Run: headless pygame with SDL's dummy video driver; simulated clock (each Clock.tick advances the game by its frame time, no real sleeping); random seed 0; keys injected as events and as key.get_pressed() state; no mouse input.
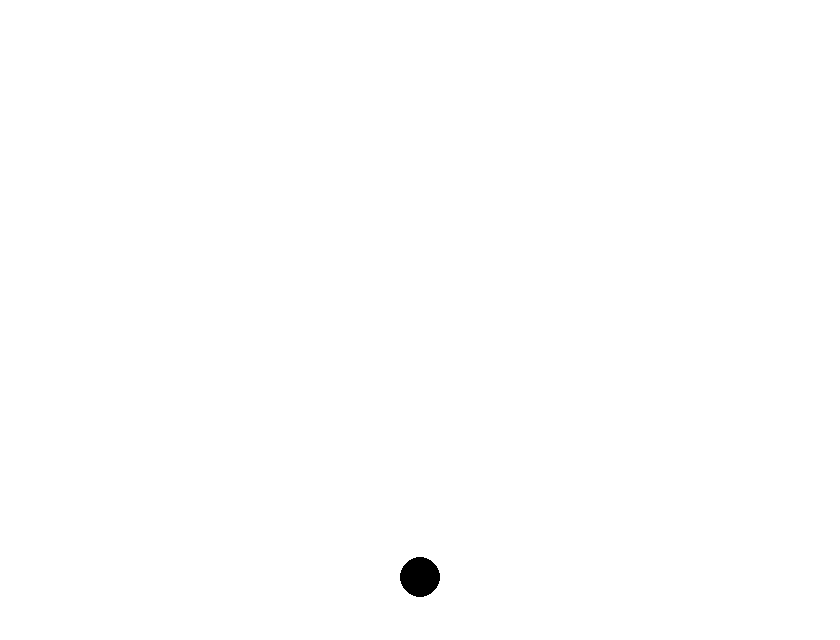
Frame 1 of 4 · flips 1–60 · no input
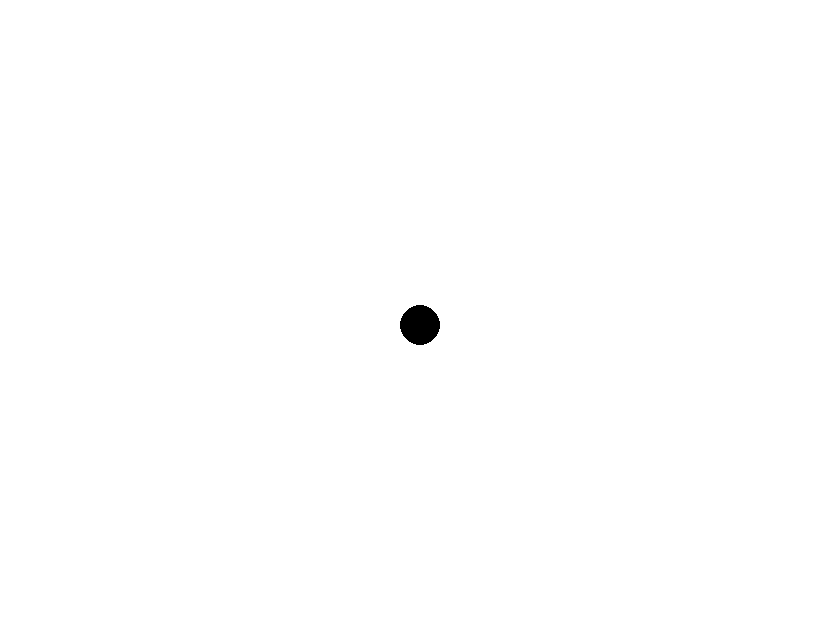
Frame 2 of 4 · flips 61–180 · tapped SPACE, RETURN · held RIGHT (→), D
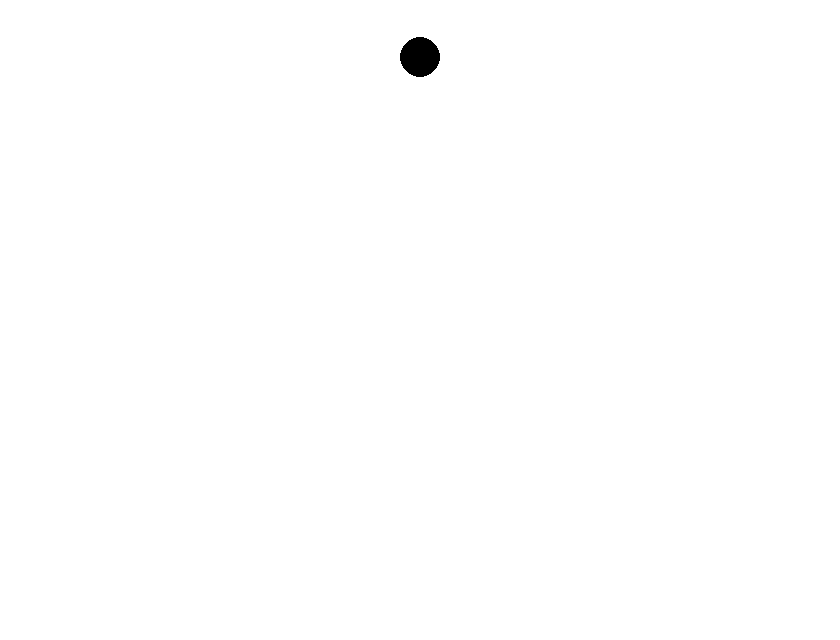
Frame 3 of 4 · flips 181–300 · held DOWN (↓), S
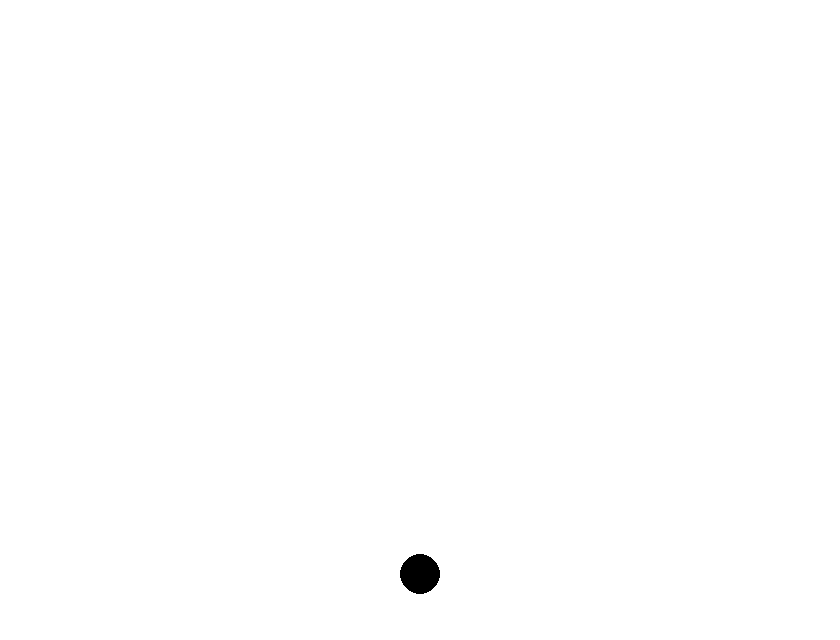
Frame 4 of 4 · flips 301–420 · held LEFT (←), A, UP (↑), W

The pygame program that drew these frames:

import pygame
import math
import pygame.time



pygame.init()
screen = pygame.display.set_mode((840, 640))

clock=pygame.time.Clock()

while True:
    start_x=420
    start_y=320
    for i in range(0,361):# for at sætte de 360 grader
        angle = math.radians(i) #Omregne fra grader til radianer
        screen.fill((255,255,255)) #Fylder hele tiden skærmen bagved med hvid farve
        pygame.draw.circle(screen, (0,0,0),(start_x,start_y+math.sin(angle)*300),20) #Her laver vi cirklen og ændrer cirklen på y-aksen
        pygame.display.flip()
        clock.tick(60) #Ændrer clock tick for at ændre cirklens fart. 

        for event in pygame.event.get():
            if event.type == pygame.QUIT:
                pygame.quit()
                exit()
